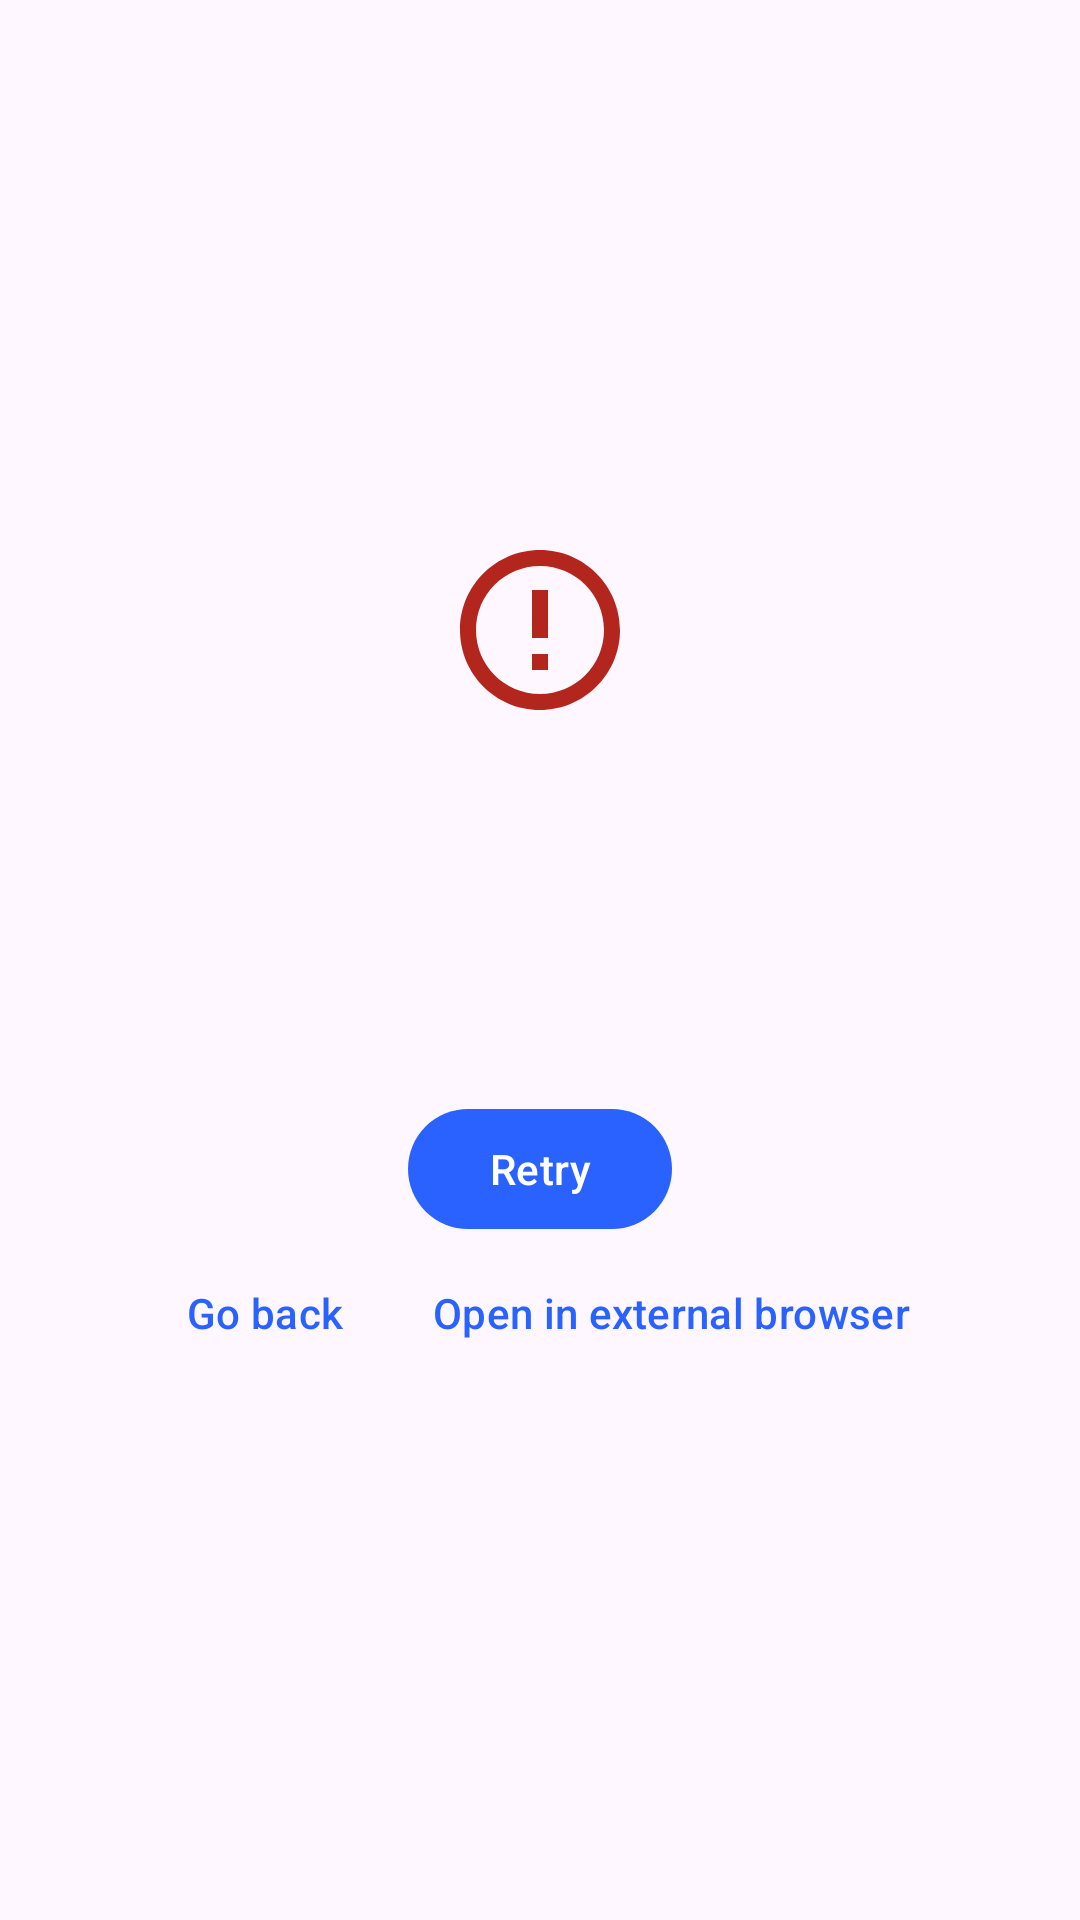

Layout XML and referenced resources for this Android screen:
<!-- AndroidManifest.xml: application theme Theme.MultiSessionBrowser -->
<!-- res/layout/view_error_page.xml -->
<?xml version="1.0" encoding="utf-8"?>
<LinearLayout xmlns:android="http://schemas.android.com/apk/res/android"
    xmlns:app="http://schemas.android.com/apk/res-auto"
    android:layout_width="match_parent"
    android:layout_height="match_parent"
    android:background="?attr/colorSurface"
    android:clickable="true"
    android:focusable="true"
    android:gravity="center"
    android:orientation="vertical"
    android:padding="32dp">

    <ImageView
        android:layout_width="64dp"
        android:layout_height="64dp"
        android:contentDescription="@null"
        android:src="@drawable/ic_error"
        app:tint="?attr/colorError" />

    <TextView
        android:id="@+id/errorTitle"
        android:layout_width="wrap_content"
        android:layout_height="wrap_content"
        android:layout_marginTop="16dp"
        android:gravity="center"
        android:textAppearance="?attr/textAppearanceHeadlineSmall" />

    <TextView
        android:id="@+id/errorMessage"
        android:layout_width="wrap_content"
        android:layout_height="wrap_content"
        android:layout_marginTop="8dp"
        android:gravity="center"
        android:textAppearance="?attr/textAppearanceBodyMedium" />

    <TextView
        android:id="@+id/errorUrl"
        android:layout_width="wrap_content"
        android:layout_height="wrap_content"
        android:layout_marginTop="8dp"
        android:ellipsize="middle"
        android:gravity="center"
        android:maxLines="2"
        android:textAppearance="?attr/textAppearanceBodySmall"
        android:textColor="?attr/colorOnSurfaceVariant" />

    <com.google.android.material.button.MaterialButton
        android:id="@+id/errorRetry"
        android:layout_width="wrap_content"
        android:layout_height="wrap_content"
        android:layout_marginTop="24dp"
        android:text="@string/retry" />

    <LinearLayout
        android:layout_width="wrap_content"
        android:layout_height="wrap_content"
        android:orientation="horizontal">

        <com.google.android.material.button.MaterialButton
            android:id="@+id/errorBack"
            style="@style/Widget.Material3.Button.TextButton"
            android:layout_width="wrap_content"
            android:layout_height="wrap_content"
            android:text="@string/go_back" />

        <com.google.android.material.button.MaterialButton
            android:id="@+id/errorExternal"
            style="@style/Widget.Material3.Button.TextButton"
            android:layout_width="wrap_content"
            android:layout_height="wrap_content"
            android:text="@string/open_external" />
    </LinearLayout>
</LinearLayout>
<!-- resources referenced by this layout -->
<resources>
  <!-- drawable ic_error (drawable) -->
  <vector xmlns:android="http://schemas.android.com/apk/res/android"
      android:width="24dp"
      android:height="24dp"
      android:viewportWidth="24"
      android:viewportHeight="24"
      android:tint="?attr/colorControlNormal"
  >
      <path
          android:fillColor="@android:color/white"
          android:pathData="M11 15h2v2h-2zm0-8h2v6h-2zm.99-5C6.47 2 2 6.48 2 12s4.47 10 9.99 10C17.52 22 22 17.52 22 12S17.52 2 11.99 2zM12 20c-4.42 0-8-3.58-8-8s3.58-8 8-8 8 3.58 8 8-3.58 8-8 8z" />
  </vector>
  <string name="go_back">Go back</string>
  <string name="open_external">Open in external browser</string>
  <string name="retry">Retry</string>
  <style name="Theme.MultiSessionBrowser" parent="Theme.Material3.DayNight.NoActionBar">
          <item name="colorPrimary">@color/brand_primary</item>
          <item name="colorOnPrimary">@color/brand_on_primary</item>
          <item name="colorPrimaryContainer">@color/brand_primary_container</item>
          <item name="colorOnPrimaryContainer">@color/brand_on_primary_container</item>
          <item name="android:statusBarColor">?attr/colorSurface</item>
          <item name="android:navigationBarColor">?attr/colorSurface</item>
          
          <item name="android:windowOptOutEdgeToEdgeEnforcement">true</item>
          <item name="android:windowLightStatusBar">true</item>
          <item name="android:windowLightNavigationBar">true</item>
          <item name="preferenceTheme">@style/PreferenceThemeOverlay</item>
      </style>
  <color name="brand_primary">#2962FF</color>
  <color name="brand_on_primary">#FFFFFF</color>
  <color name="brand_primary_container">#DCE1FF</color>
  <color name="brand_on_primary_container">#001550</color>
</resources>
